Photos from the image-classification dataset "industrial_defects" in the GitHub repository Shrexshth/GARUDA. Its 5 classes are: crack, hole, normal, rust, scratch.

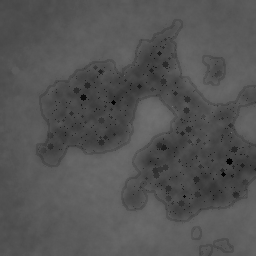
Label: rust

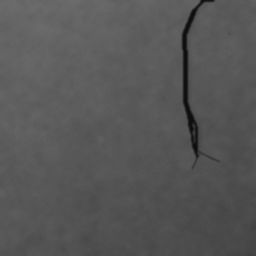
Label: crack

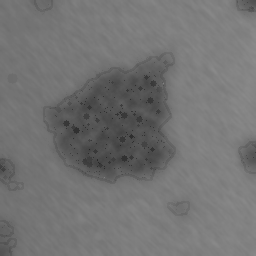
Label: rust

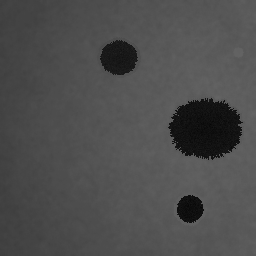
Label: hole

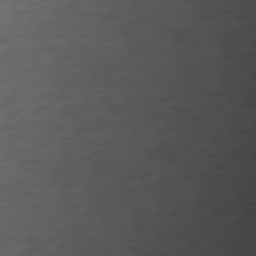
Label: normal

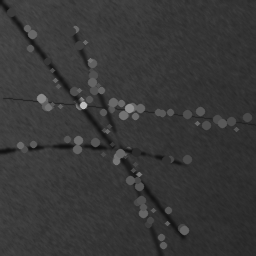
Label: scratch
